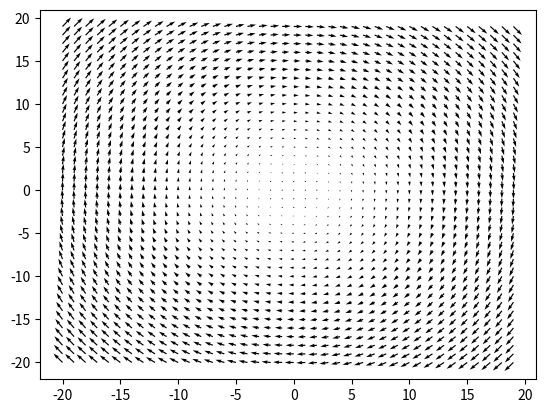

The matplotlib source for this figure:
import matplotlib.pyplot as plt
import numpy as np

x = np.arange(-20,20,1)

y = np.arange(-20,20,1)

u,v = np.meshgrid(x,y)

field = (v,-u)

fig, ax = plt.subplots()

q = ax.quiver(x,y,*field)

plt.show()